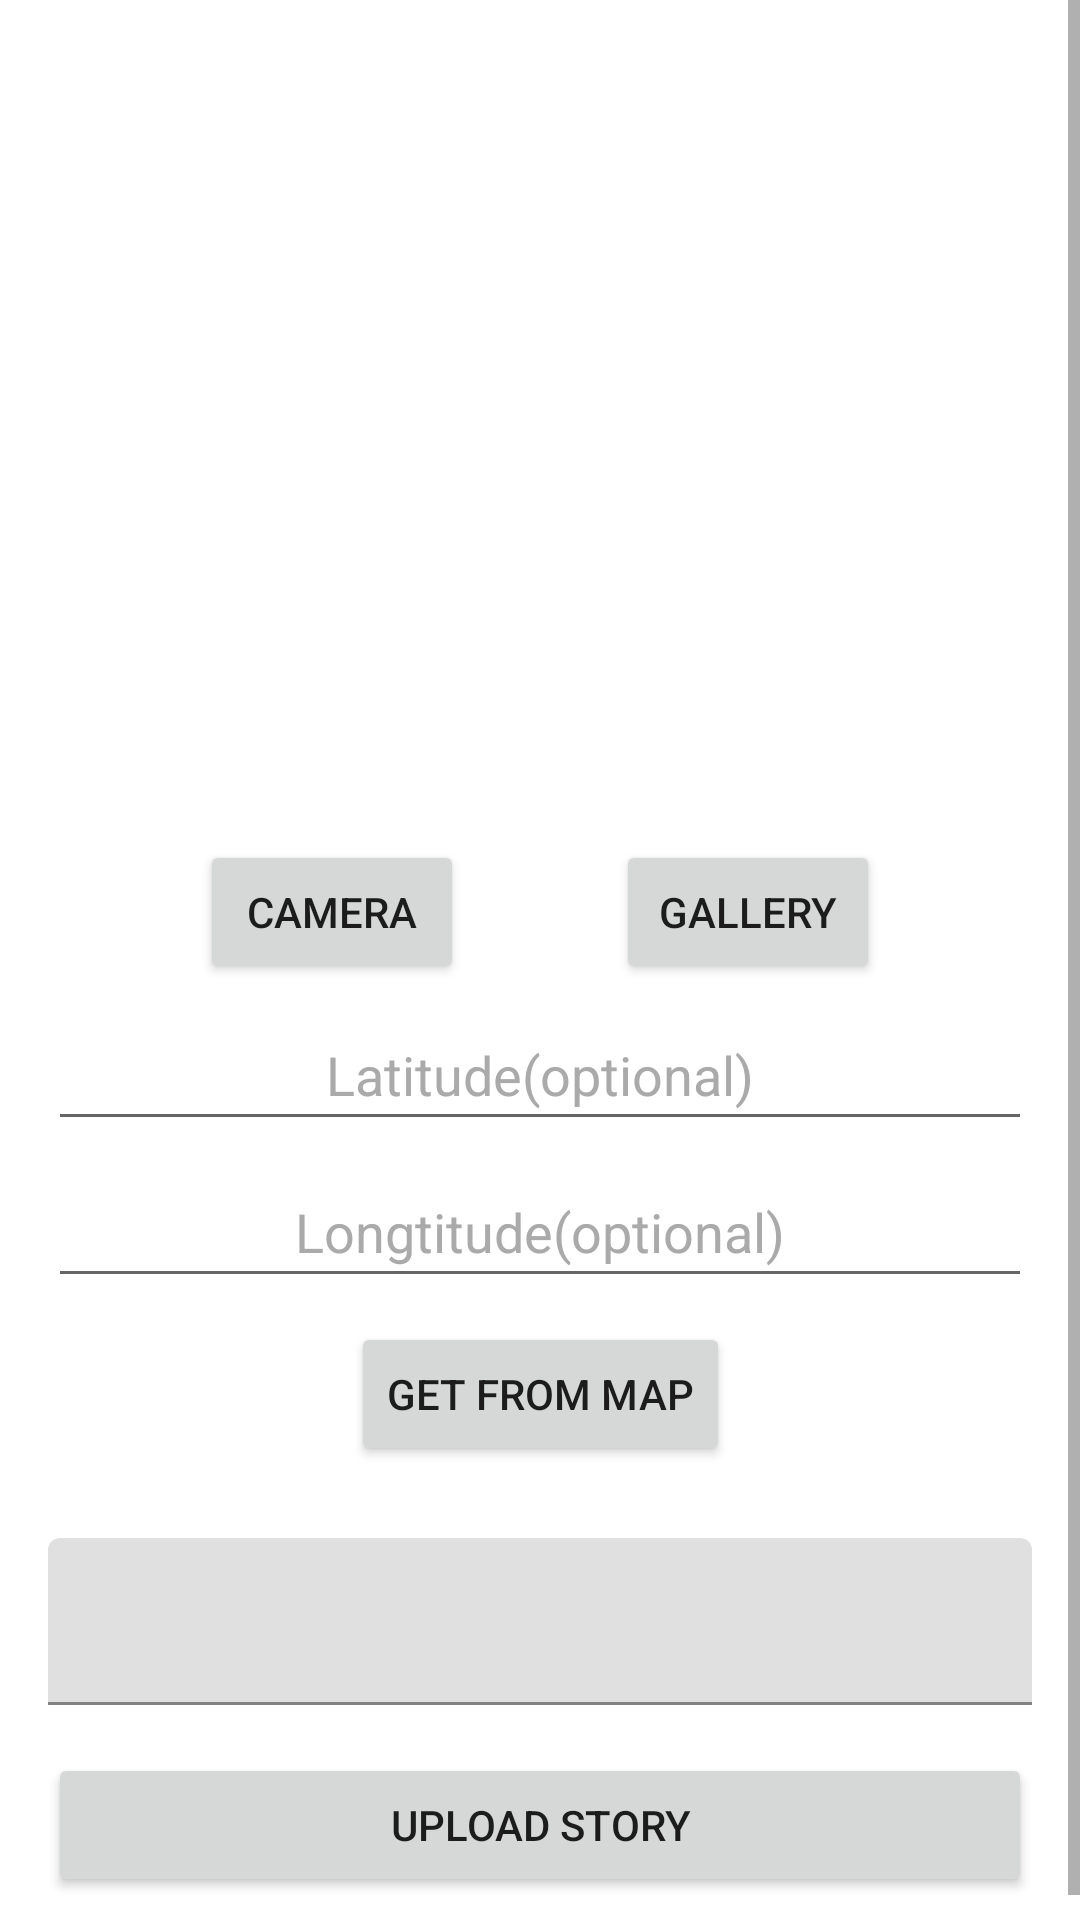

Produce the Android XML layout that renders to this screen, including the resource entries it uses.
<!-- AndroidManifest.xml: activity theme Theme.StoryApp -->
<!-- res/layout/activity_add_story.xml -->
<?xml version="1.0" encoding="utf-8"?>
<ScrollView
    xmlns:android="http://schemas.android.com/apk/res/android"
    xmlns:app="http://schemas.android.com/apk/res-auto"
    xmlns:tools="http://schemas.android.com/tools"
    android:layout_width="match_parent"
    android:layout_height="match_parent"
    tools:context=".presentation.add.AddStoryActivity">

    <androidx.constraintlayout.widget.ConstraintLayout
        android:layout_width="match_parent"
        android:layout_height="wrap_content"
        android:padding="16dp">

    <ImageView
        android:id="@+id/preview_image"
        android:layout_width="200dp"
        android:layout_height="200dp"
        android:layout_marginTop="32dp"
        app:layout_constraintEnd_toEndOf="parent"
        app:layout_constraintStart_toStartOf="parent"
        app:layout_constraintTop_toTopOf="parent"
        app:srcCompat="@drawable/addimage"
        android:contentDescription="@string/preview_image" />

    <Button
        android:id="@+id/btn_camera"
        android:layout_width="wrap_content"
        android:layout_height="wrap_content"
        android:layout_marginTop="32dp"
        android:text="@string/camera"
        app:layout_constraintEnd_toStartOf="@+id/btn_gallery"
        app:layout_constraintStart_toStartOf="parent"
        app:layout_constraintTop_toBottomOf="@+id/preview_image" />

    <Button
        android:id="@+id/btn_gallery"
        android:layout_width="wrap_content"
        android:layout_height="wrap_content"
        android:layout_marginTop="32dp"
        android:text="@string/gallery"
        app:layout_constraintStart_toEndOf="@+id/btn_camera"
        app:layout_constraintEnd_toEndOf="parent"
        app:layout_constraintTop_toBottomOf="@+id/preview_image" />


    <EditText
        android:id="@+id/latitudeEditText"
        android:layout_width="match_parent"
        android:layout_height="wrap_content"
        android:layout_gravity="center_horizontal"
        android:hint="@string/latitude"
        android:imeOptions="actionDone"
        android:inputType="numberDecimal"
        android:maxEms="9"
        android:maxLength="9"
        android:maxLines="1"
        android:minLines="1"
        android:padding="10dp"
        android:selectAllOnFocus="true"
        android:textAlignment="center"
        android:layout_marginTop="8dp"
        android:textColor="@android:color/black"
        android:textColorHint="@android:color/darker_gray"
        android:textSize="18sp"
        app:layout_constraintTop_toBottomOf="@+id/btn_camera"
        android:autofillHints="" />

    <EditText
        android:id="@+id/longtitudeEditText"
        android:layout_width="match_parent"
        android:layout_height="wrap_content"
        android:layout_gravity="center_horizontal"
        android:hint="@string/longtitude"
        android:imeOptions="actionDone"
        android:inputType="numberDecimal"
        android:maxEms="9"
        android:maxLength="9"
        android:maxLines="1"
        android:minLines="1"
        android:padding="10dp"
        android:selectAllOnFocus="true"
        android:textAlignment="center"
        android:layout_marginTop="8dp"
        android:textColor="@android:color/black"
        android:textColorHint="@android:color/darker_gray"
        android:textSize="18sp"
        app:layout_constraintTop_toBottomOf="@+id/latitudeEditText"
        android:autofillHints="" />

    <Button
        android:id="@+id/btn_location"
        android:layout_width="wrap_content"
        android:layout_height="wrap_content"
        android:layout_marginTop="8dp"
        android:text="@string/ambil_dari_map"
        app:layout_constraintEnd_toEndOf="parent"
        app:layout_constraintStart_toStartOf="parent"
        app:layout_constraintTop_toBottomOf="@+id/longtitudeEditText" />



    <com.google.android.material.textfield.TextInputLayout
        android:id="@+id/textInputLayout"
        android:layout_width="match_parent"
        android:layout_height="wrap_content"
        android:layout_marginTop="24dp"
        app:layout_constraintTop_toBottomOf="@+id/btn_location"
        tools:layout_editor_absoluteX="16dp">

        <com.google.android.material.textfield.TextInputEditText
            android:id="@+id/tvDescriptionUpload"
            android:layout_width="match_parent"
            android:layout_height="wrap_content"
            android:layout_weight="1"
            android:ems="10"
            android:gravity="start|top"
            android:inputType="textMultiLine" />

    </com.google.android.material.textfield.TextInputLayout>

    <Button
        android:id="@+id/btn_upload"
        android:layout_width="match_parent"
        android:layout_height="wrap_content"
        android:text="@string/upload_story"
        android:layout_marginTop="16dp"
        app:layout_constraintEnd_toEndOf="parent"
        app:layout_constraintStart_toStartOf="parent"
        app:layout_constraintTop_toBottomOf="@+id/textInputLayout" />

    <ProgressBar
        android:id="@+id/progressBar"
        android:layout_width="wrap_content"
        android:layout_height="wrap_content"
        android:visibility="gone"
        app:layout_constraintBottom_toBottomOf="parent"
        app:layout_constraintEnd_toEndOf="parent"
        app:layout_constraintStart_toStartOf="parent"
        app:layout_constraintTop_toTopOf="parent" />

</androidx.constraintlayout.widget.ConstraintLayout>
</ScrollView>
<!-- resources referenced by this layout -->
<resources>
  <string name="ambil_dari_map">Get From Map</string>
  <string name="camera">Camera</string>
  <string name="gallery">Gallery</string>
  <string name="latitude">Latitude(optional)</string>
  <string name="longtitude">Longtitude(optional)</string>
  <string name="preview_image">preview image</string>
  <string name="upload_story">Upload Story</string>
  <style name="Theme.StoryApp" parent="Theme.MaterialComponents.DayNight.DarkActionBar">
          
          <item name="colorPrimary">@color/purple_500</item>
          <item name="colorPrimaryVariant">@color/purple_700</item>
          <item name="colorOnPrimary">@color/white</item>
          
          <item name="colorSecondary">@color/teal_200</item>
          <item name="colorSecondaryVariant">@color/teal_700</item>
          <item name="colorOnSecondary">@color/black</item>
          
          <item name="android:statusBarColor">?attr/colorPrimaryVariant</item>
          
      </style>
  <color name="purple_500">#d42174</color>
  <color name="purple_700">#d42174</color>
  <color name="white">#FFFFFF</color>
  <color name="teal_200">#FF03DAC5</color>
  <color name="teal_700">#FF018786</color>
  <color name="black">#FF000000</color>
</resources>
